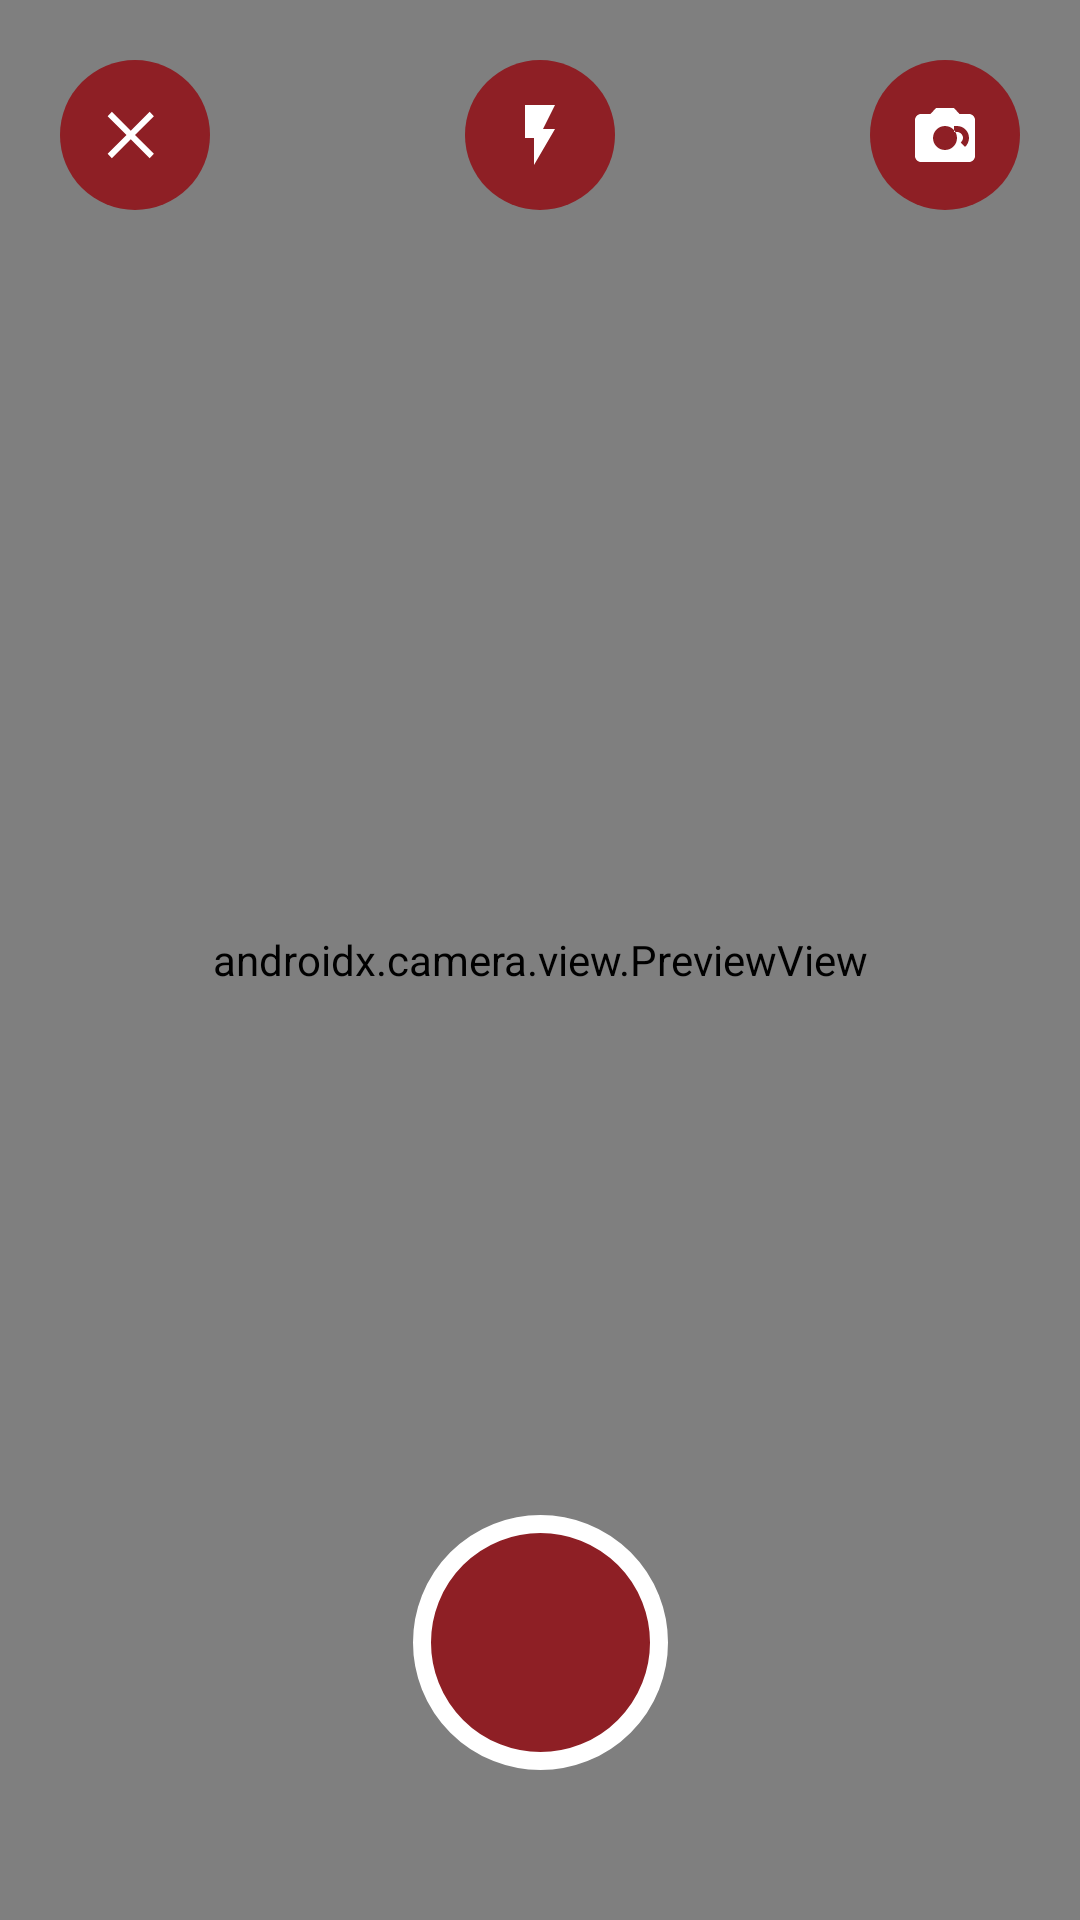

Android layout source for this screen:
<!-- AndroidManifest.xml: application theme Theme.MyFirstApp -->
<!-- res/layout/activity_camera.xml -->
<?xml version="1.0" encoding="utf-8"?>


<androidx.constraintlayout.widget.ConstraintLayout

    xmlns:android="http://schemas.android.com/apk/res/android"
    xmlns:app="http://schemas.android.com/apk/res-auto"

    android:layout_width="match_parent"
    android:layout_height="match_parent"

    android:background="#000000">

    <androidx.camera.view.PreviewView

        android:id="@+id/viewFinder"

        android:layout_width="match_parent"

        android:layout_height="match_parent"

        app:scaleType="fillCenter" />

    

    <ImageButton

        android:id="@+id/btnVoltar"

        android:layout_width="50dp"

        android:layout_height="50dp"

        android:layout_margin="20dp"

        android:background="@drawable/bg_camera_button"

        android:contentDescription="@string/voltar"

        android:padding="12dp"

        android:src="@drawable/ic_close"

        app:layout_constraintStart_toStartOf="parent"

        app:layout_constraintTop_toTopOf="parent"

        app:tint="@android:color/white" />


    

    <ImageButton

        android:id="@+id/btnTrocarCamera"

        android:layout_width="50dp"

        android:layout_height="50dp"

        android:layout_margin="20dp"

        android:background="@drawable/bg_camera_button"

        android:contentDescription="@string/trocar_câmera"

        android:padding="12dp"

        android:src="@drawable/ic_camera_switch"

        app:layout_constraintEnd_toEndOf="parent"

        app:layout_constraintTop_toTopOf="parent"

        app:tint="@android:color/white" />


    

    <ImageButton

        android:id="@+id/btnFlash"

        android:layout_width="50dp"

        android:layout_height="50dp"

        android:layout_margin="20dp"

        android:background="@drawable/bg_camera_button"

        android:contentDescription="@string/flash"

        android:padding="12dp"

        android:src="@drawable/ic_flash"

        app:layout_constraintEnd_toStartOf="@+id/btnTrocarCamera"

        app:layout_constraintStart_toEndOf="@+id/btnVoltar"

        app:layout_constraintTop_toTopOf="parent"

        app:tint="@android:color/white" />

    

    <ImageButton

        android:id="@+id/btnCapturar"

        android:layout_width="85dp"

        android:layout_height="85dp"

        android:layout_marginBottom="50dp"

        android:background="@drawable/bg_camera_capture"

        android:contentDescription="@string/tirar_foto"

        app:layout_constraintBottom_toBottomOf="parent"

        app:layout_constraintEnd_toEndOf="parent"

        app:layout_constraintStart_toStartOf="parent" />

</androidx.constraintlayout.widget.ConstraintLayout>
<!-- resources referenced by this layout -->
<resources>
  <!-- drawable bg_camera_button (drawable) -->
  <shape xmlns:android="http://schemas.android.com/apk/res/android">
  
      <solid
          android:color="@color/primaryColor"/>
  
      <corners
          android:radius="50dp"/>
  
  </shape>
  <!-- drawable bg_camera_capture (drawable) -->
  <?xml version="1.0" encoding="utf-8"?>
  <shape xmlns:android="http://schemas.android.com/apk/res/android">
  
  
      <solid android:color="#8E1F25"/>
  
  
      <corners
  
          android:radius="50dp"/>
  
  
      <stroke
  
          android:width="6dp"
  
          android:color="#FFFFFF"/>
  
  
  </shape>
  <!-- drawable ic_camera_switch (drawable) -->
  <vector xmlns:android="http://schemas.android.com/apk/res/android"
  
      android:width="24dp"
  
      android:height="24dp"
  
      android:viewportWidth="24"
  
      android:viewportHeight="24">
  
  
      <path
  
          android:fillColor="#FFFFFF"
  
          android:pathData="M20,5h-3.17L15,3H9L7.17,5H4c-1.1,0 -2,0.9 -2,2v12c0,1.1 0.9,2 2,2h16c1.1,0 2,-0.9 2,-2V7c0,-1.1 -0.9,-2 -2,-2zM12,17c-2.21,0 -4,-1.79 -4,-4s1.79,-4 4,-4 4,1.79 4,4 -1.79,4 -4,4zM18,13c0,-1.1 -0.9,-2 -2,-2h-1v-2h1c2.21,0 4,1.79 4,4 0,1.17 -0.5,2.22 -1.3,2.96l-1.42,-1.42C17.46,14.2 18,13.65 18,13z"/>
  
  
  </vector>
  <!-- drawable ic_close (drawable) -->
  <vector xmlns:android="http://schemas.android.com/apk/res/android"
  
      android:width="24dp"
  
      android:height="24dp"
  
      android:viewportWidth="24"
  
      android:viewportHeight="24">
  
  
      <path
  
          android:fillColor="#FFFFFF"
  
          android:pathData="M18.3,5.71L12,12l6.3,6.29 -1.41,1.42L10.59,13.41 4.29,19.71 2.88,18.29 9.17,12 2.88,5.71 4.29,4.29 10.59,10.59 16.89,4.29z"/>
  
  
  </vector>
  <!-- drawable ic_flash (drawable) -->
  <vector xmlns:android="http://schemas.android.com/apk/res/android"
      android:width="24dp"
      android:height="24dp"
      android:viewportWidth="24"
      android:viewportHeight="24">
      <path
          android:fillColor="@android:color/white"
          android:pathData="M7,2v11h3v9l7,-12h-4l4,-8z"/>
  </vector>
  <string name="flash">Alternar Flash</string>
  <string name="tirar_foto">Tirar foto</string>
  <string name="voltar">Voltar</string>
  <style name="Theme.MyFirstApp" parent="Base.Theme.MyFirstApp" />
  <color name="primaryColor">#8E1F25</color>
  <style name="Base.Theme.MyFirstApp" parent="Theme.Material3.Light.NoActionBar">
          
          <item name="colorPrimary">@color/primaryColor</item>
          <item name="colorOnPrimary">@color/white</item>
          <item name="android:windowBackground">@color/backgroundWarm</item>
          <item name="colorSurface">@color/surfaceWarm</item>
      </style>
  <color name="white">#FFFFFF</color>
  <color name="backgroundWarm">#FFFDF0</color>
  <color name="surfaceWarm">#FFF9E5</color>
</resources>
